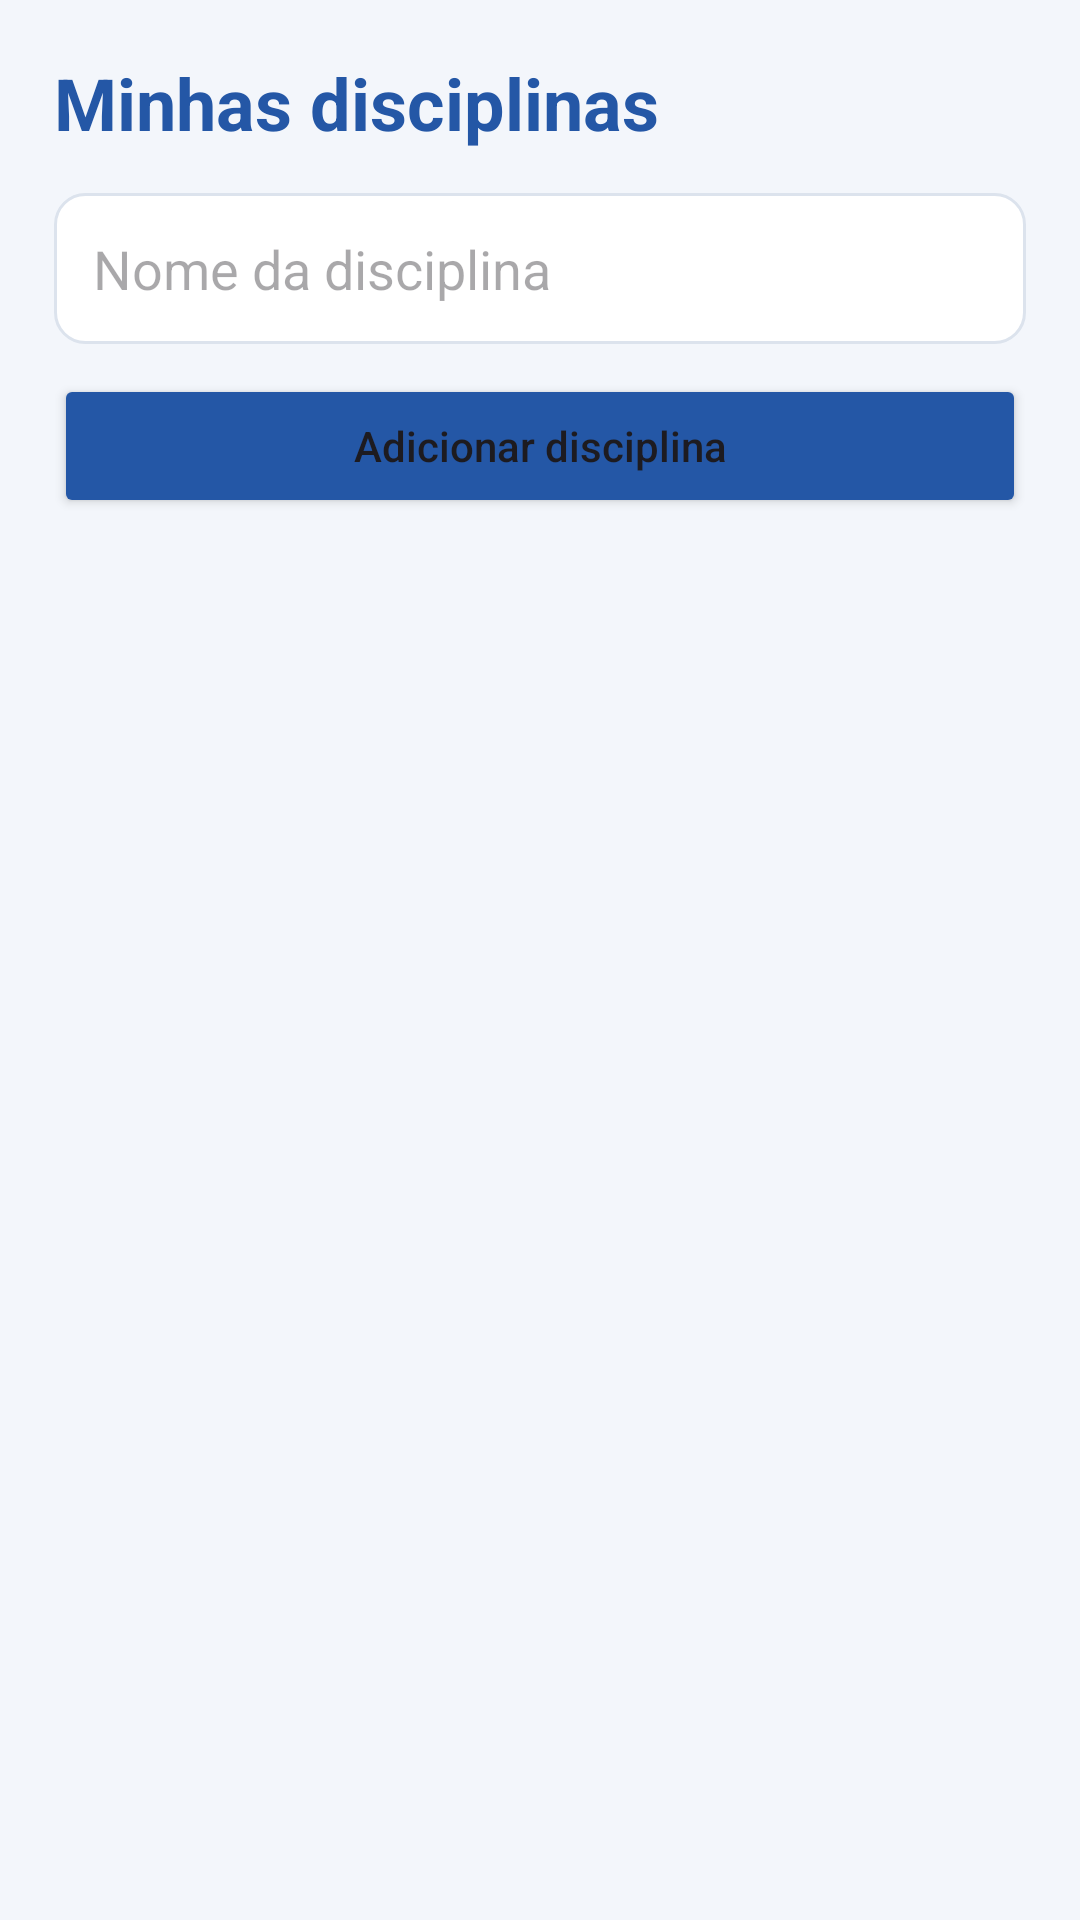

Produce the Android XML layout that renders to this screen, including the resource entries it uses.
<!-- AndroidManifest.xml: application theme Theme.TrabalhoFinalProg -->
<!-- res/layout/activity_disciplinas.xml -->
<?xml version="1.0" encoding="utf-8"?>
<LinearLayout xmlns:android="http://schemas.android.com/apk/res/android"
    android:id="@+id/desciplinas"
    android:layout_width="match_parent"
    android:layout_height="match_parent"
    android:background="@color/fundo"
    android:orientation="vertical"
    android:padding="18dp">

    <TextView
        android:layout_width="match_parent"
        android:layout_height="wrap_content"
        android:text="Minhas disciplinas"
        android:textColor="@color/azul"
        android:textSize="24sp"
        android:textStyle="bold" />

    <EditText
        android:id="@+id/etNomeDisciplina"
        android:layout_width="match_parent"
        android:layout_height="wrap_content"
        android:layout_marginTop="14dp"
        android:hint="Nome da disciplina"
        android:padding="13dp"
        android:background="@drawable/bg_input" />

    <Button
        android:id="@+id/btnSalvarDisciplina"
        android:layout_width="match_parent"
        android:layout_height="wrap_content"
        android:layout_marginTop="10dp"
        android:text="Adicionar disciplina"
        android:textAllCaps="false"
        android:backgroundTint="@color/azul" />

    <ListView
        android:id="@+id/lvDisciplinas"
        android:layout_width="match_parent"
        android:layout_height="0dp"
        android:layout_marginTop="12dp"
        android:layout_weight="1"
        android:divider="@color/borda"
        android:dividerHeight="1dp" />
</LinearLayout>
<!-- resources referenced by this layout -->
<resources>
  <color name="azul">#2457A6</color>
  <color name="borda">#DCE3ED</color>
  <color name="fundo">#F3F6FB</color>
  <!-- drawable bg_input (drawable) -->
  <?xml version="1.0" encoding="utf-8"?>
  <shape xmlns:android="http://schemas.android.com/apk/res/android">
      <solid android:color="@android:color/white" />
      <corners android:radius="10dp" />
      <stroke android:width="1dp" android:color="@color/borda" />
  </shape>
  <style name="Theme.TrabalhoFinalProg" parent="Base.Theme.TrabalhoFinalProg" />
  <style name="Base.Theme.TrabalhoFinalProg" parent="Theme.Material3.DayNight.NoActionBar">
          
          
      </style>
</resources>
